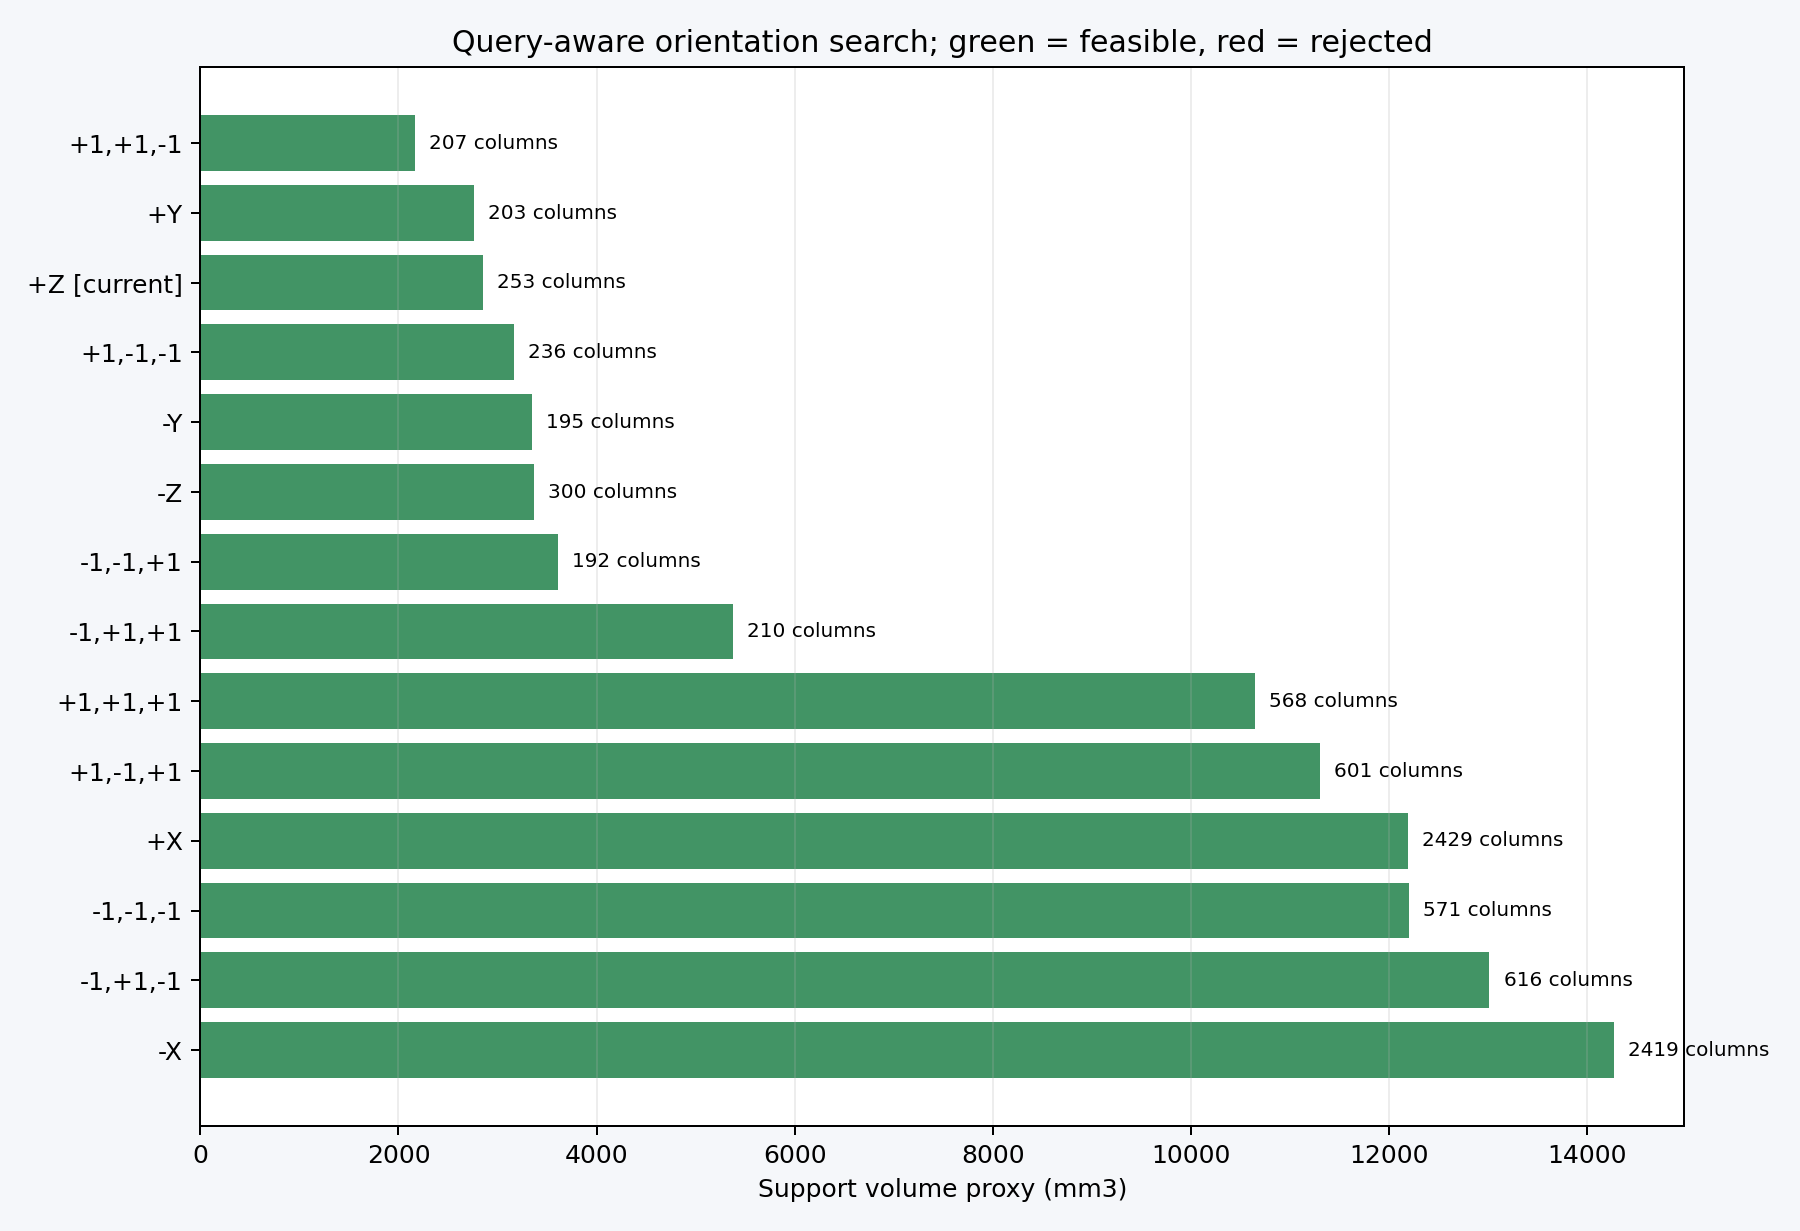

Data behind this chart, as committed beside it:
rank, direction_label, build_up_x, build_up_y, build_up_z, feasible, violation_count, support_column_count, support_volume_mm3, candidate_overhang_area_mm2, small_horizontal_exemptions, no_support_face_count, platform_height_aligned_mm
1, +1,+1,-1, 0.5774, 0.5774, -0.5774, True, 0, 207, 2167, 463.5, 0, 0, -13.73
2, +Y, 0.0, 1.0, 0.0, True, 0, 203, 2758, 455.7, 0, 0, 10.05
3, +Z, 0.0, 0.0, 1.0, True, 0, 253, 2849, 567.8, 0, 0, 2.0
4, +1,-1,-1, 0.5774, -0.5774, -0.5774, True, 0, 236, 3166, 530.3, 0, 0, -108.7
5, -Y, -0.0, -1.0, -0.0, True, 0, 195, 3351, 436.6, 0, 0, -144.6
6, -Z, -0.0, -0.0, -1.0, True, 0, 300, 3370, 674.6, 0, 0, -97.25
7, -1,-1,+1, -0.5774, -0.5774, 0.5774, True, 0, 192, 3611, 430.6, 0, 0, -74.71
8, -1,+1,+1, -0.5774, 0.5774, 0.5774, True, 0, 210, 5379, 472, 0, 0, 16.45
9, +1,+1,+1, 0.5774, 0.5774, 0.5774, True, 0, 568, 10650, 1277, 0, 0, 35.09
10, +1,-1,+1, 0.5774, -0.5774, 0.5774, True, 0, 601, 11306, 1352, 0, 0, -57.19
11, +X, 1.0, 0.0, 0.0, True, 0, 2429, 12191, 5464, 0, 0, 0.9183
12, -1,-1,-1, -0.5774, -0.5774, -0.5774, True, 0, 571, 12203, 1283, 0, 0, -119.5
13, -1,+1,-1, -0.5774, 0.5774, -0.5774, True, 0, 616, 13016, 1384, 0, 0, -32.1
14, -X, -1.0, -0.0, -0.0, True, 0, 2419, 14271, 5443, 0, 0, -25.67
